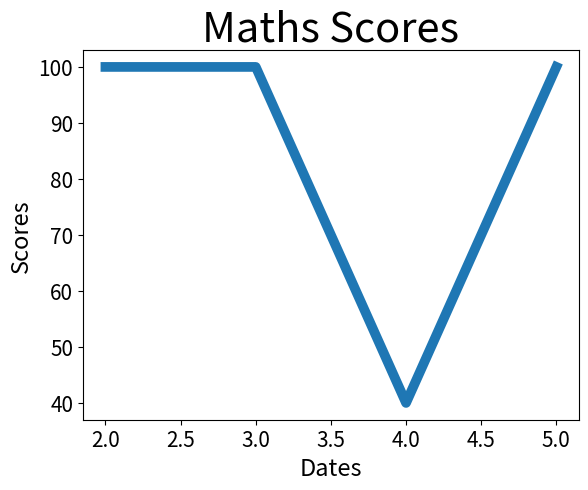

This figure's Python source:
#一次模拟分数趋势的折线图
import matplotlib.pyplot as plt

dates = [2, 3, 4, 5]
scores = [100, 100, 40, 100]
plt.plot(dates, scores, linewidth=7)

plt.title('Maths Scores', fontsize=30)
plt.xlabel('Dates', fontsize=17)
plt.ylabel('Scores', fontsize=17)

plt.tick_params(axis='both', labelsize=15)

plt.show()
